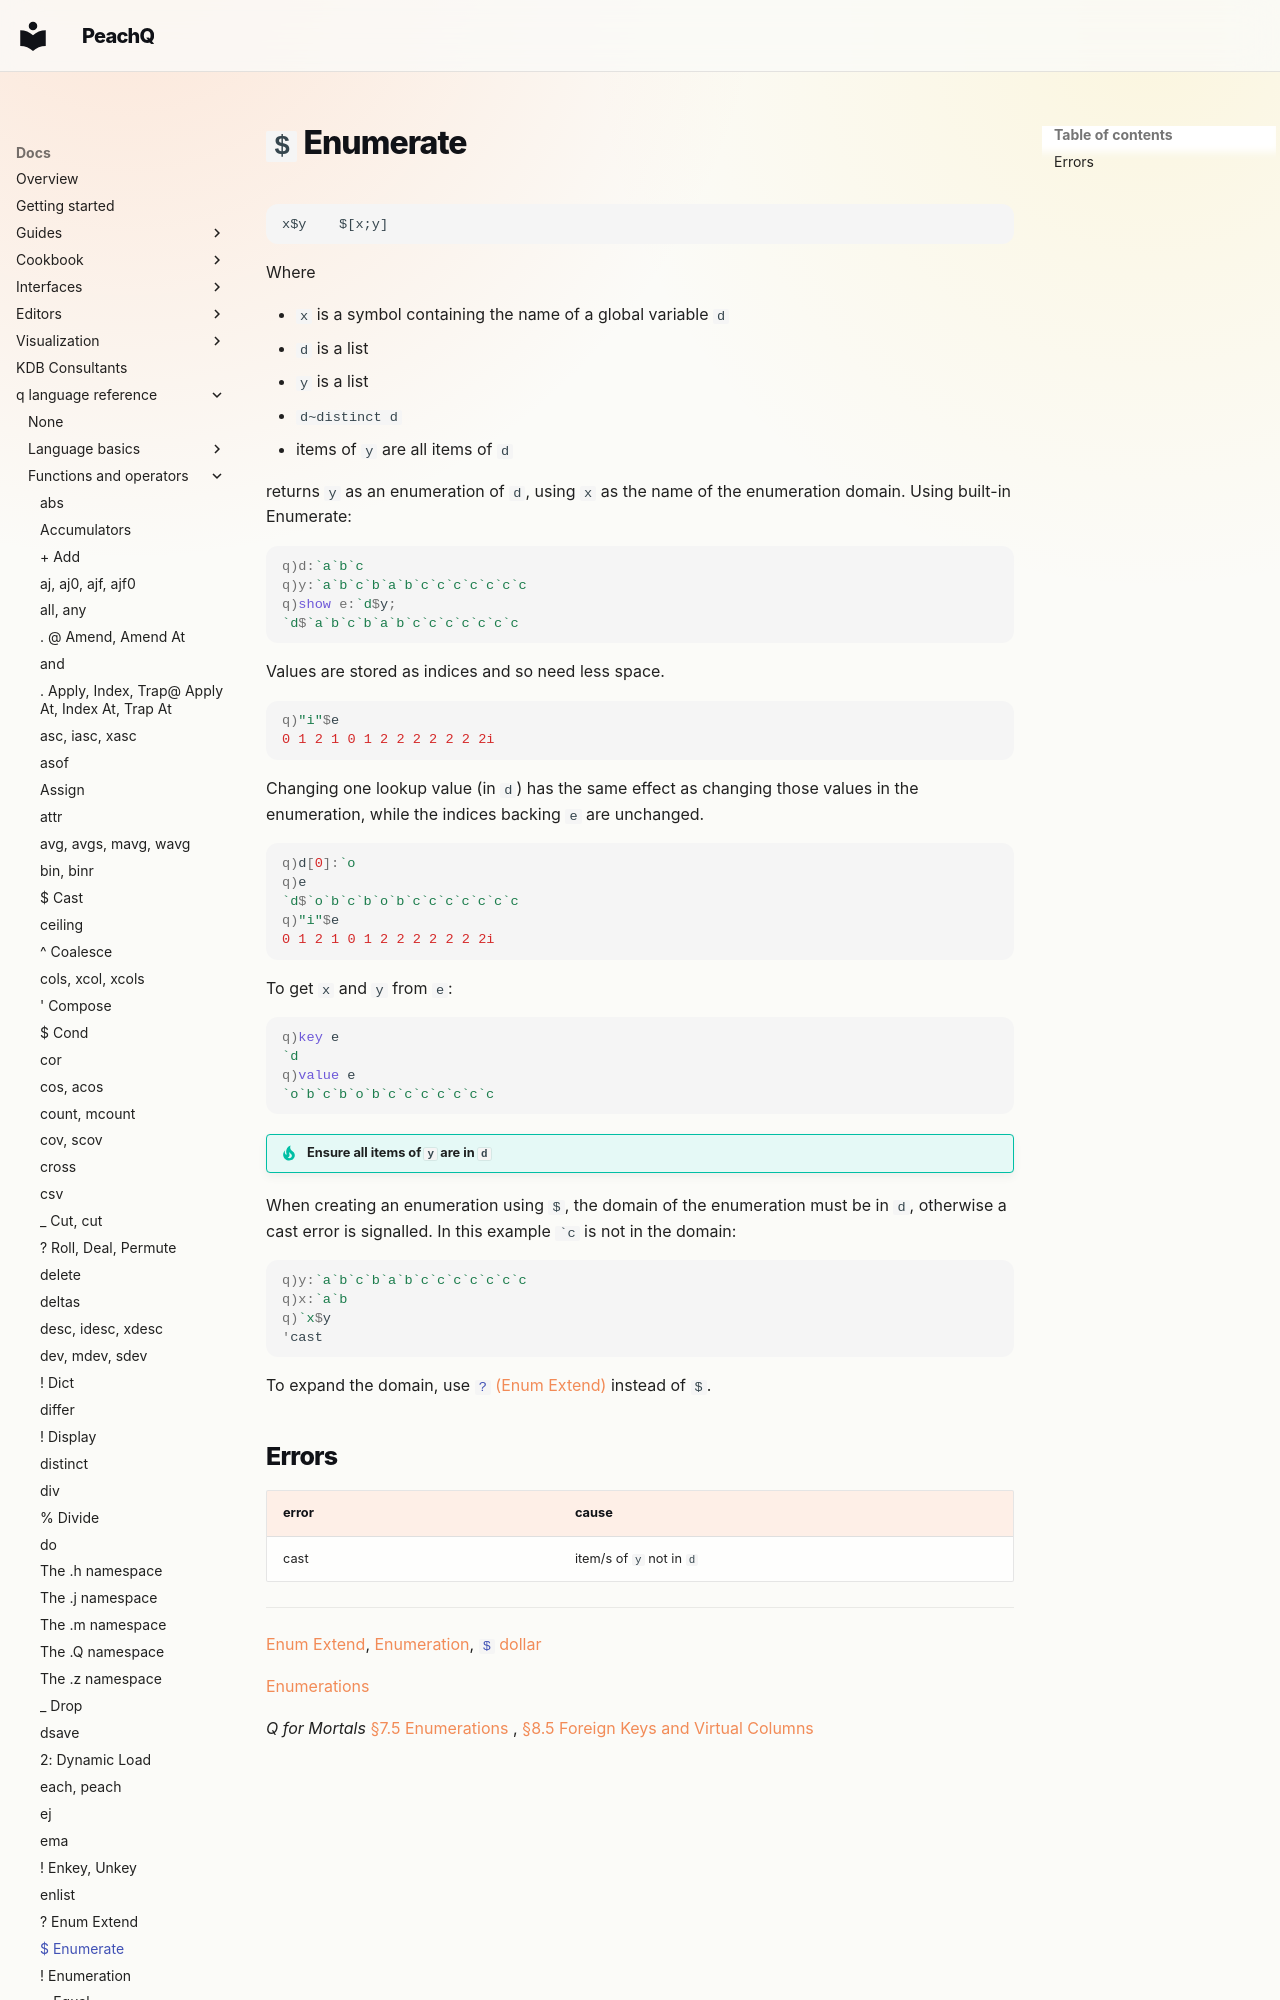

repository: peachq-org/peachq-website · page: docs/ref/enumerate/index.html · generator: mkdocs

---
title: Enumerate | Reference | kdb+ and q documentation
description: Enumerate is a q operator that returns one list as an enumeration of another.
author: KX Systems, Inc., a subsidiary of KX Software Limited
---
